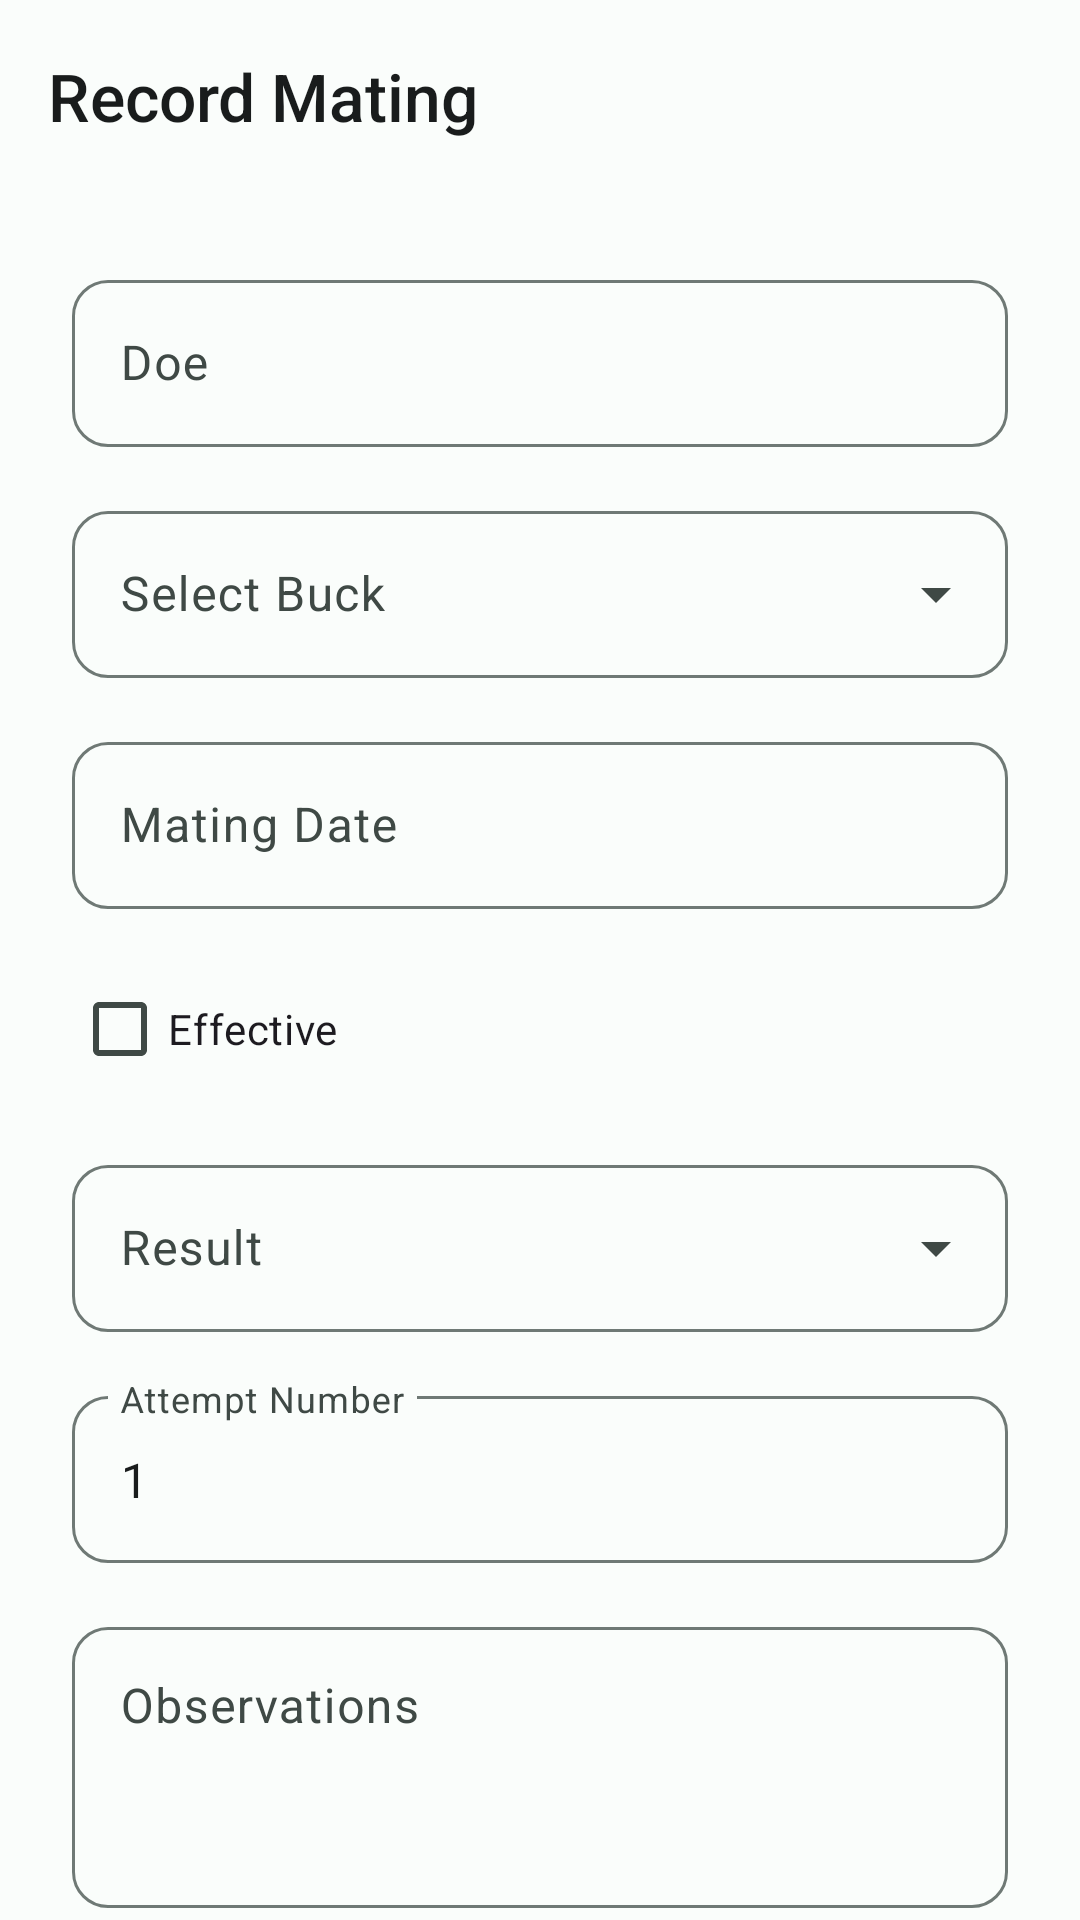

This screen was rendered from an Android layout file. Write that file and the resources it references.
<!-- AndroidManifest.xml: application theme Theme.Cunnis -->
<!-- res/layout/activity_mating_record.xml -->
<?xml version="1.0" encoding="utf-8"?>
<androidx.coordinatorlayout.widget.CoordinatorLayout xmlns:android="http://schemas.android.com/apk/res/android"
    xmlns:app="http://schemas.android.com/apk/res-auto"
    android:layout_width="match_parent"
    android:layout_height="match_parent"
    android:background="?android:attr/colorBackground">

    <com.google.android.material.appbar.AppBarLayout
        android:layout_width="match_parent"
        android:layout_height="wrap_content"
        android:background="@android:color/transparent"
        app:elevation="0dp">

        <com.google.android.material.appbar.MaterialToolbar
            android:id="@+id/toolbar"
            android:layout_width="match_parent"
            android:layout_height="?attr/actionBarSize"
            app:navigationIcon="@drawable/ic_back"
            app:title="@string/mating_record_title"
            app:titleTextColor="?attr/colorOnSurface" />

    </com.google.android.material.appbar.AppBarLayout>

    <androidx.core.widget.NestedScrollView
        android:layout_width="match_parent"
        android:layout_height="match_parent"
        app:layout_behavior="@string/appbar_scrolling_view_behavior">

        <LinearLayout
            android:layout_width="match_parent"
            android:layout_height="wrap_content"
            android:orientation="vertical"
            android:padding="@dimen/margin_large">

            
            <com.google.android.material.textfield.TextInputLayout
                android:id="@+id/tilDoe"
                style="@style/Widget.Cunnis.TextInputLayout"
                android:layout_width="match_parent"
                android:layout_height="wrap_content"
                android:hint="@string/mating_doe">

                <com.google.android.material.textfield.TextInputEditText
                    android:id="@+id/edtDoe"
                    android:layout_width="match_parent"
                    android:layout_height="wrap_content"
                    android:focusable="false"
                    android:inputType="none"
                    android:maxLines="1" />

            </com.google.android.material.textfield.TextInputLayout>

            
            <com.google.android.material.textfield.TextInputLayout
                android:id="@+id/tilBuck"
                style="@style/Widget.Cunnis.TextInputLayout.ExposedDropdownMenu"
                android:layout_width="match_parent"
                android:layout_height="wrap_content"
                android:hint="@string/mating_select_buck"
                android:layout_marginTop="@dimen/margin_medium">

                <AutoCompleteTextView
                    android:id="@+id/actBuck"
                    android:layout_width="match_parent"
                    android:layout_height="wrap_content"
                    android:inputType="none" />

            </com.google.android.material.textfield.TextInputLayout>

            
            <com.google.android.material.textfield.TextInputLayout
                android:id="@+id/tilMatingDate"
                style="@style/Widget.Cunnis.TextInputLayout"
                android:layout_width="match_parent"
                android:layout_height="wrap_content"
                android:hint="@string/mating_date_label"
                android:layout_marginTop="@dimen/margin_medium">

                <com.google.android.material.textfield.TextInputEditText
                    android:id="@+id/edtMatingDate"
                    android:layout_width="match_parent"
                    android:layout_height="wrap_content"
                    android:focusable="false"
                    android:inputType="none"
                    android:maxLines="1" />

            </com.google.android.material.textfield.TextInputLayout>

            
            <com.google.android.material.checkbox.MaterialCheckBox
                android:id="@+id/chkEffective"
                android:layout_width="match_parent"
                android:layout_height="wrap_content"
                android:text="@string/mating_effective_label"
                android:layout_marginTop="@dimen/margin_medium" />

            
            <com.google.android.material.textfield.TextInputLayout
                android:id="@+id/tilResult"
                style="@style/Widget.Cunnis.TextInputLayout.ExposedDropdownMenu"
                android:layout_width="match_parent"
                android:layout_height="wrap_content"
                android:hint="@string/mating_result"
                android:layout_marginTop="@dimen/margin_medium">

                <AutoCompleteTextView
                    android:id="@+id/actResult"
                    android:layout_width="match_parent"
                    android:layout_height="wrap_content"
                    android:inputType="none" />

            </com.google.android.material.textfield.TextInputLayout>

            
            <com.google.android.material.textfield.TextInputLayout
                android:id="@+id/tilAttemptNumber"
                style="@style/Widget.Cunnis.TextInputLayout"
                android:layout_width="match_parent"
                android:layout_height="wrap_content"
                android:hint="@string/mating_attempt_label"
                android:layout_marginTop="@dimen/margin_medium">

                <com.google.android.material.textfield.TextInputEditText
                    android:id="@+id/edtAttemptNumber"
                    android:layout_width="match_parent"
                    android:layout_height="wrap_content"
                    android:inputType="number"
                    android:maxLines="1"
                    android:text="1" />

            </com.google.android.material.textfield.TextInputLayout>

            
            <com.google.android.material.textfield.TextInputLayout
                android:id="@+id/tilObservations"
                style="@style/Widget.Cunnis.TextInputLayout"
                android:layout_width="match_parent"
                android:layout_height="wrap_content"
                android:hint="@string/mating_observations_label"
                android:layout_marginTop="@dimen/margin_medium">

                <com.google.android.material.textfield.TextInputEditText
                    android:id="@+id/edtObservations"
                    android:layout_width="match_parent"
                    android:layout_height="wrap_content"
                    android:gravity="top"
                    android:inputType="textMultiLine"
                    android:minLines="3" />

            </com.google.android.material.textfield.TextInputLayout>

            
            <com.google.android.material.button.MaterialButton
                android:id="@+id/btnSave"
                style="@style/Widget.Cunnis.Button.Primary"
                android:layout_width="match_parent"
                android:layout_height="56dp"
                android:text="@string/common_save"
                android:layout_marginTop="@dimen/margin_xlarge" />

        </LinearLayout>

    </androidx.core.widget.NestedScrollView>

</androidx.coordinatorlayout.widget.CoordinatorLayout>
<!-- resources referenced by this layout -->
<resources>
  <dimen name="margin_large">24dp</dimen>
  <dimen name="margin_medium">16dp</dimen>
  <dimen name="margin_xlarge">32dp</dimen>
  <string name="common_save">Save</string>
  <string name="mating_attempt_label">Attempt Number</string>
  <string name="mating_date_label">Mating Date</string>
  <string name="mating_doe">Doe</string>
  <string name="mating_effective_label">Effective</string>
  <string name="mating_observations_label">Observations</string>
  <string name="mating_record_title">Record Mating</string>
  <string name="mating_result">Result</string>
  <string name="mating_select_buck">Select Buck</string>
  <color name="cunnis_control_normal">#00BFA5</color>
  <color name="cunnis_white">#FFFFFF</color>
  <color name="md_theme_light_primary">#006B5E</color>
  <color name="md_theme_light_on_primary">#FFFFFF</color>
  <color name="md_theme_light_primary_container">#74F8E1</color>
  <color name="md_theme_light_on_primary_container">#00201B</color>
  <color name="md_theme_light_secondary">#4A635D</color>
  <color name="md_theme_light_on_secondary">#FFFFFF</color>
  <color name="md_theme_light_secondary_container">#CCE8DF</color>
  <color name="md_theme_light_on_secondary_container">#06201A</color>
  <color name="md_theme_light_tertiary">#436279</color>
  <color name="md_theme_light_on_tertiary">#FFFFFF</color>
  <color name="md_theme_light_tertiary_container">#C7E7FF</color>
  <color name="md_theme_light_on_tertiary_container">#001E2F</color>
  <color name="md_theme_light_error">#BA1A1A</color>
  <color name="md_theme_light_on_error">#FFFFFF</color>
  <color name="md_theme_light_error_container">#FFDAD6</color>
  <color name="md_theme_light_on_error_container">#410002</color>
  <color name="md_theme_light_background">#FAFDFB</color>
  <color name="md_theme_light_on_background">#191C1C</color>
  <color name="md_theme_light_surface">#FAFDFB</color>
  <color name="md_theme_light_on_surface">#191C1C</color>
  <color name="md_theme_light_surface_variant">#DBE5DF</color>
  <color name="md_theme_light_on_surface_variant">#3F4945</color>
  <color name="md_theme_light_outline">#6F7975</color>
  <color name="md_theme_light_outline_variant">#BFC9C4</color>
  <color name="cunnis_accent">#FF8A65</color>
  <style name="ThemeOverlay.Cunnis.BottomSheetDialog" parent="ThemeOverlay.Material3.BottomSheetDialog">
          <item name="colorPrimary">@color/cunnis_control_normal</item>
      </style>
  <style name="TextAppearance.Cunnis.TitleLarge" parent="TextAppearance.Material3.TitleLarge">
          <item name="fontFamily">sans-serif-medium</item>
          <item name="android:fontFamily">sans-serif-medium</item>
      </style>
  <style name="TextAppearance.Cunnis.TitleSmall" parent="TextAppearance.Material3.TitleSmall">
          <item name="fontFamily">sans-serif</item>
          <item name="android:fontFamily">sans-serif</item>
      </style>
  <style name="TextAppearance.Cunnis.BodyLarge" parent="TextAppearance.Material3.BodyLarge">
          <item name="fontFamily">sans-serif</item>
          <item name="android:fontFamily">sans-serif</item>
      </style>
  <style name="TextAppearance.Cunnis.BodyMedium" parent="TextAppearance.Material3.BodyMedium">
          <item name="fontFamily">sans-serif</item>
          <item name="android:fontFamily">sans-serif</item>
      </style>
  <style name="TextAppearance.Cunnis.BodySmall" parent="TextAppearance.Material3.BodySmall">
          <item name="fontFamily">sans-serif</item>
          <item name="android:fontFamily">sans-serif</item>
      </style>
  <style name="TextAppearance.Cunnis.LabelLarge" parent="TextAppearance.Material3.LabelLarge">
          <item name="fontFamily">sans-serif-medium</item>
          <item name="android:fontFamily">sans-serif-medium</item>
      </style>
  <style name="TextAppearance.Cunnis.LabelSmall" parent="TextAppearance.Material3.LabelSmall">
          <item name="fontFamily">sans-serif-medium</item>
          <item name="android:fontFamily">sans-serif-medium</item>
      </style>
</resources>
